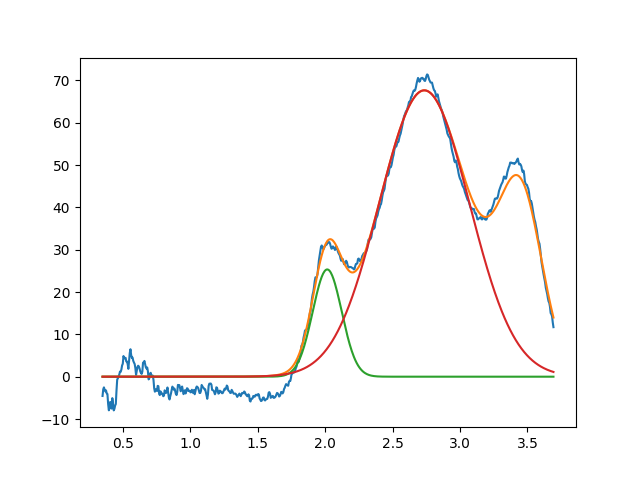

Values plotted in this chart, from the file beside it:
2.015507478318650403e+00, 2.533382674617029906e+01, 2.535898493279781785e-01, 9.999999999999996669e-01
2.735283298253743389e+00, 6.763969229784721904e+01, 7.874247018607816173e-01, 9.999999999998065991e-01
3.450000000000000622e+00, 3.999999999999999289e+01, 3.794422417018876170e-01, 9.999999999999998890e-01
